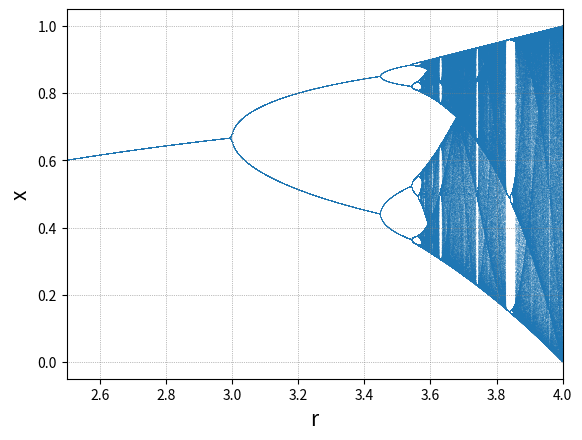

This figure's Python source:
import numpy as np
import matplotlib.pyplot as plt


#################
# Global variables
#################

# Lower bound of r
x_low = 2.5
# Upper bound of r
x_high = 4.0

# init x
x_0 = 0.5

prep_times = 500  # Number of iterations to ignore
plot_times = 1500  # Number of iterations to plot
n_of_r = 2000  # Number of r values to try


def logistic(x, r):
    return r*x*(1-x)


def iterate_r(x_0, r, prep_times, plot_times):
    val = np.random.uniform(0, 1)
    for _ in range(prep_times):
        val = logistic(val, r)

    res = []
    # ignore x_500, recording values from x_501
    for _ in range(plot_times):
        val = logistic(val, r)
        res.append(val)

    return res

# Start of plotting


marker_style = dict(linestyle=':', color='b',
                    markersize=0.001, fillstyle='full')

fig, ax = plt.subplots()
plt.grid(color='gray', linestyle=':', linewidth=0.5)
for r in np.linspace(x_low, x_high, n_of_r):
    if r < 3.5:  # before 3.5 the system is rather stable
        x = iterate_r(x_0, r, prep_times, 100)
    else:
        x = iterate_r(x_0, r, prep_times, plot_times)

    # plt.plot([r]*len(x), x, ',b')
    r_dummy = np.linspace(r, r, len(x))
    ax.scatter(r_dummy, x, c='tab:blue', s=0.1,
               alpha=0.90, edgecolors='none', facecolors='tab:blue',
               marker='o')


plt.xlabel('r', fontsize=15)
plt.ylabel('x', fontsize=15)

plt.xlim(x_low, x_high)
# plt.show()
# plt.axis('off')
# plt.gca().set_position([0, 0, 1, 1])
plt.savefig("small_logistic_map.png", dpi=200)
